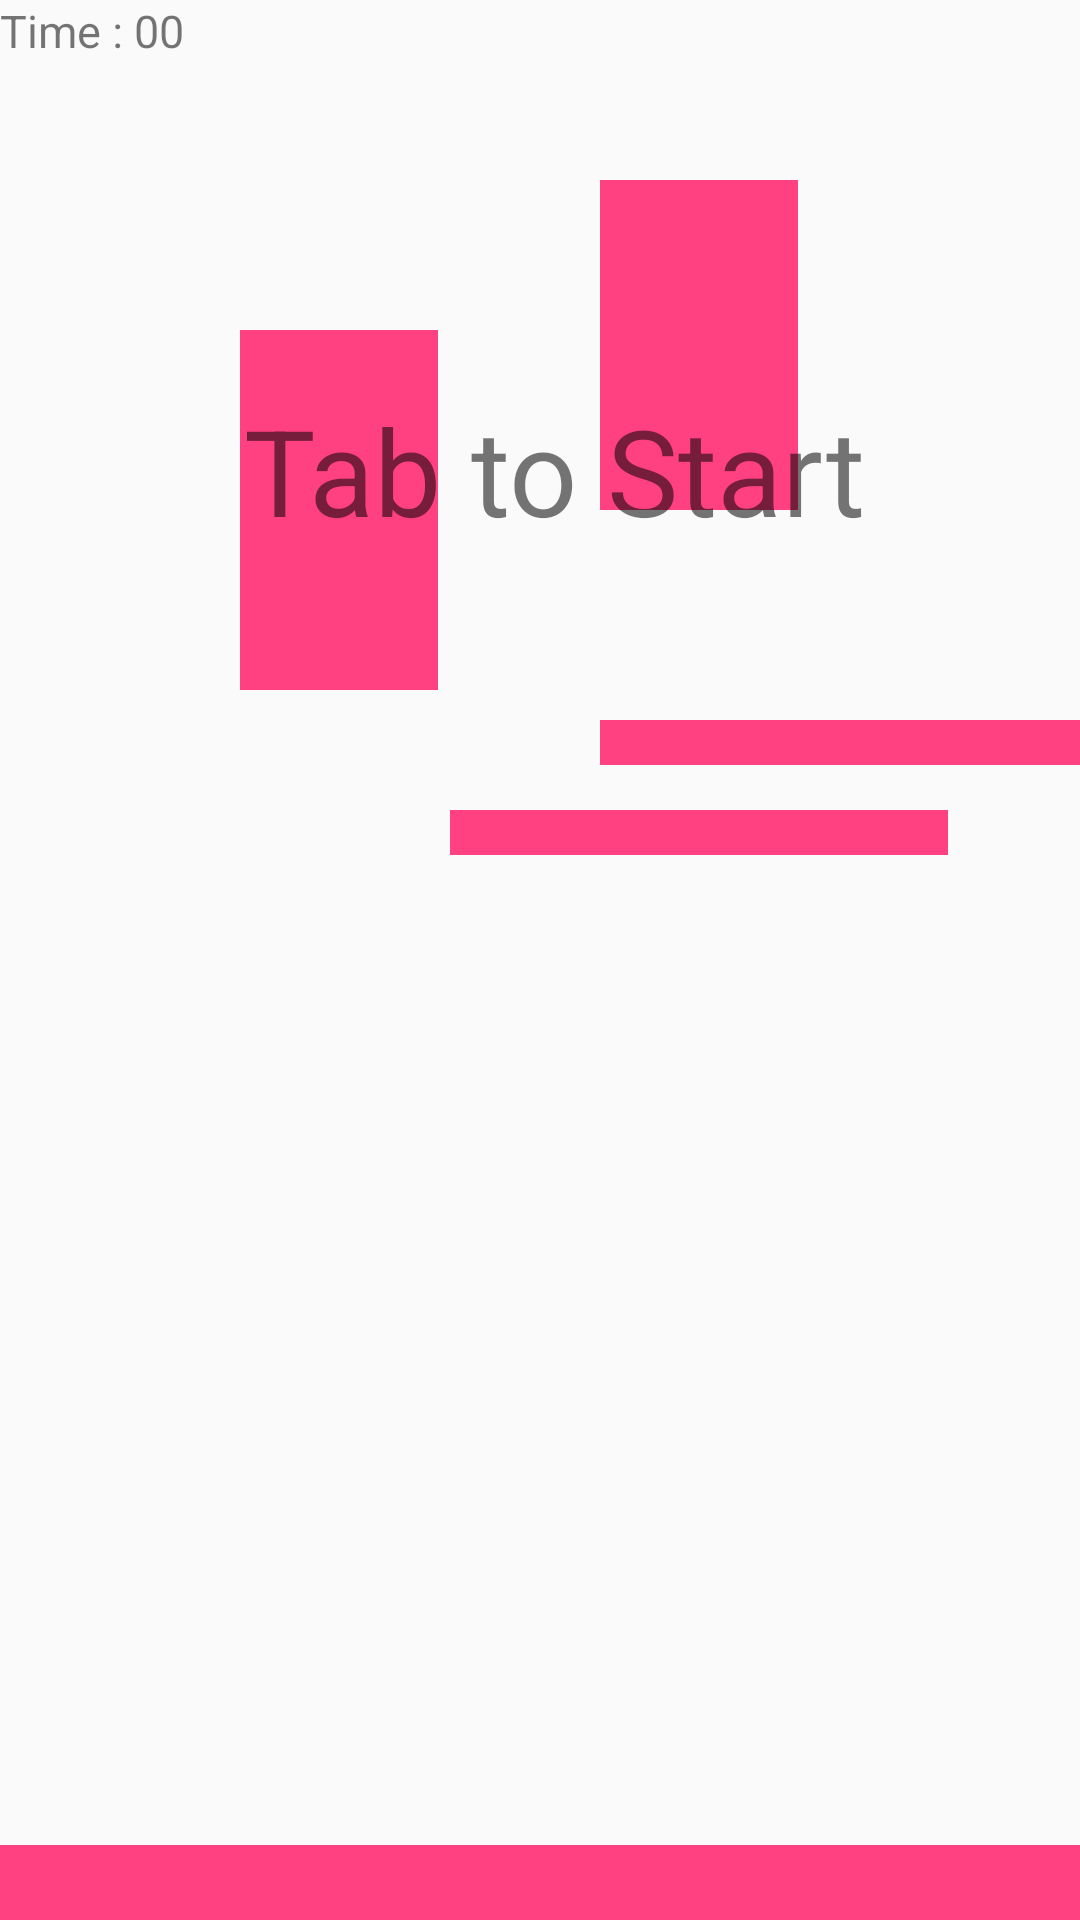

Layout XML and referenced resources for this Android screen:
<!-- AndroidManifest.xml: application theme AppTheme -->
<!-- res/layout/bouncy_ball_stage1.xml -->
<?xml version="1.0" encoding="utf-8"?>
<LinearLayout xmlns:android="http://schemas.android.com/apk/res/android"
    xmlns:tools="http://schemas.android.com/tools"
    android:id="@+id/activity_main"
    android:layout_width="match_parent"
    android:layout_height="match_parent"
    android:orientation="vertical">

    <FrameLayout
        android:id="@+id/frame"
        android:layout_width="match_parent"
        android:layout_height="match_parent">

        <ImageView
            android:id="@+id/redy"
            android:layout_width="20dp"
            android:layout_height="20dp"
            android:src="@drawable/redy" />
        <ImageView
            android:id="@+id/star"
            android:layout_width="20dp"
            android:layout_height="20dp"
            android:layout_marginTop="90dp"
            android:layout_marginLeft="110dp"
            android:src="@drawable/star" />
        <TextView
            android:text="Time : 00"
            android:textSize="15dp"
            android:layout_width="match_parent"
            android:layout_height="40dp"
            android:id="@+id/timerText" />



        <ImageView
            android:id="@+id/block1"
            android:layout_width="match_parent"
            android:layout_height="25dp"
            android:layout_gravity="bottom"
            android:background="@color/colorAccent"/>

        <ImageView
            android:id="@+id/block2"
            android:layout_width="166dp"
            android:layout_height="15dp"
            android:layout_marginTop="270dp"
            android:layout_marginLeft="150dp"
            android:background="@color/colorAccent"/>

        <ImageView
            android:id="@+id/block3"
            android:layout_width="166dp"
            android:layout_height="15dp"
            android:layout_marginTop="240dp"
            android:layout_marginLeft="200dp"
            android:background="@color/colorAccent"/>

        <ImageView
        android:id="@+id/block4"
        android:layout_width="66dp"
        android:layout_height="120dp"
        android:layout_marginTop="110dp"
        android:layout_marginLeft="80dp"
        android:background="@color/colorAccent"/>

        <ImageView
            android:id="@+id/block5"
            android:layout_width="66dp"
            android:layout_height="110dp"
            android:layout_marginTop="60dp"
            android:layout_marginLeft="200dp"
            android:background="@color/colorAccent"/>
        <TextView
            android:id="@+id/startLabel"
            android:layout_width="wrap_content"
            android:layout_height="wrap_content"
            android:layout_gravity="center_horizontal"
            android:layout_marginTop="130dp"
            android:paddingLeft="10dp"
            android:text="Tab to Start"
            android:textSize="40sp" />
    </FrameLayout>
</LinearLayout>
<!-- resources referenced by this layout -->
<resources>
  <color name="colorAccent">#FF4081</color>
  <style name="AppTheme" parent="Theme.AppCompat.Light.DarkActionBar">
          
          <item name="colorPrimary">@color/colorPrimary</item>
          <item name="colorPrimaryDark">@color/colorPrimaryDark</item>
          <item name="colorAccent">@color/colorAccent</item>
          <item name="windowActionBar">false</item>
          <item name="windowNoTitle">true</item>
      </style>
  <color name="colorPrimary">#3F51B5</color>
  <color name="colorPrimaryDark">#303F9F</color>
</resources>
